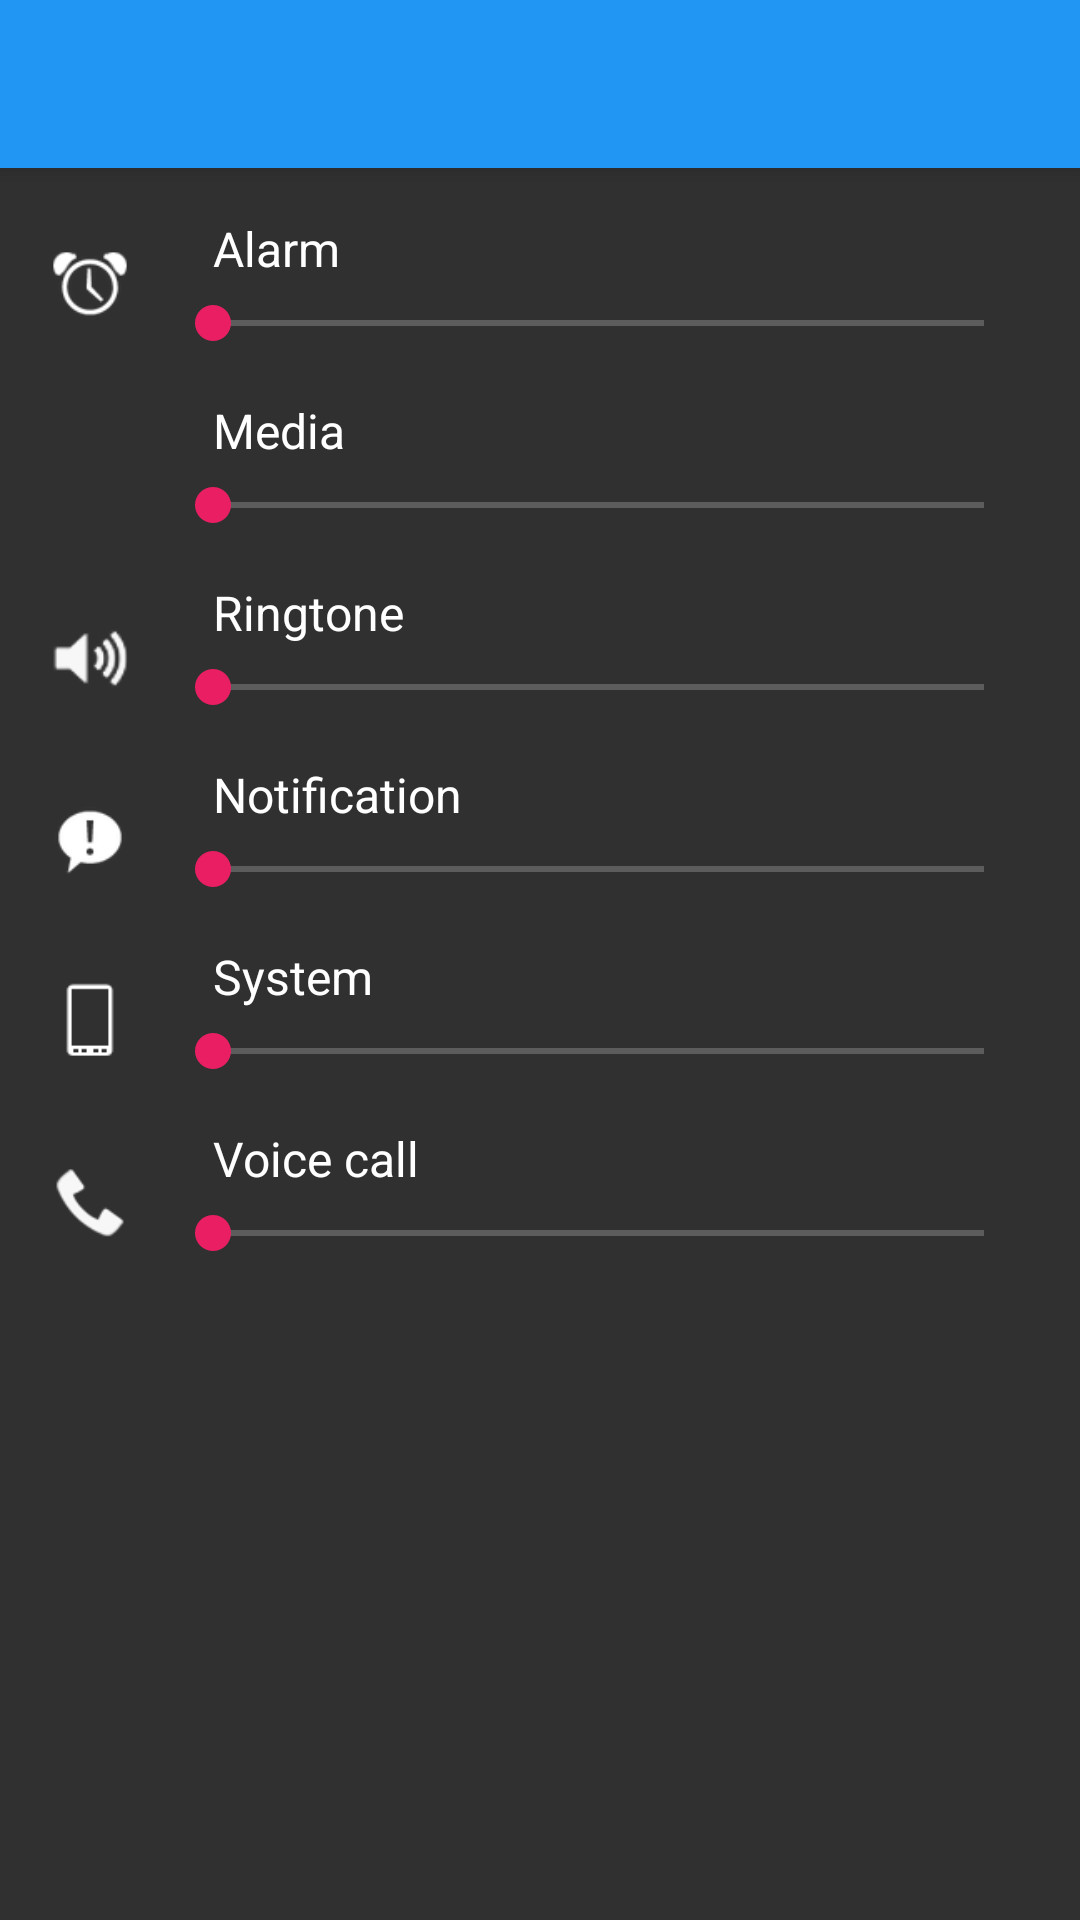

Reconstruct the res/layout file that produces this screen, plus the resources it refers to.
<!-- AndroidManifest.xml: application theme AppTheme -->
<!-- res/layout/activity_main.xml -->
<LinearLayout xmlns:android="http://schemas.android.com/apk/res/android"
    xmlns:app="http://schemas.android.com/apk/res-auto"
    android:layout_width="match_parent"
    android:layout_height="match_parent"
    android:orientation="vertical">

    <android.support.v7.widget.Toolbar
        android:id="@+id/toolbar"
        android:layout_width="match_parent"
        android:layout_height="?attr/actionBarSize"
        android:background="@color/bluePrimary"
        android:elevation="@dimen/toolbar_elevation"
        android:minHeight="?attr/actionBarSize"
        app:popupTheme="@style/ThemeOverlay.AppCompat"
        app:theme="@style/ToolbarStyle" />

    <ScrollView xmlns:android="http://schemas.android.com/apk/res/android"
        android:layout_width="match_parent"
        android:layout_height="match_parent">

        <RelativeLayout
            android:layout_width="match_parent"
            android:layout_height="wrap_content">

            <ImageView
                android:id="@+id/alarmIcon"
                style="@style/ImageViewStyle"
                android:layout_marginTop="@dimen/margin_12dp"
                android:contentDescription="@null"
                android:src="@drawable/btn_alarm" />

            <TextView
                android:id="@+id/textViewAlarm"
                style="@style/TextViewStyle"
                android:layout_marginTop="@dimen/activity_horizontal_margin"
                android:layout_toEndOf="@id/alarmIcon"
                android:layout_toRightOf="@id/alarmIcon"
                android:text="@string/alarm_volume_txt" />

            <SeekBar
                android:id="@+id/alarmSeekBar"
                style="@style/SeekbarStyle"
                android:layout_below="@+id/textViewAlarm"
                android:layout_toEndOf="@id/alarmIcon"
                android:layout_toRightOf="@id/alarmIcon" />

            <ImageView
                android:id="@+id/mediaIcon"
                style="@style/ImageViewStyle"
                android:layout_below="@id/alarmSeekBar"
                android:contentDescription="@null"
                android:src="@drawable/btn_media" />

            <TextView
                android:id="@+id/textViewMedia"
                style="@style/TextViewStyle"
                android:layout_below="@+id/alarmSeekBar"
                android:layout_toEndOf="@id/mediaIcon"
                android:layout_toRightOf="@id/mediaIcon"
                android:text="@string/media_volume_txt" />

            <SeekBar
                android:id="@+id/mediaSeekBar"
                style="@style/SeekbarStyle"
                android:layout_below="@+id/textViewMedia"
                android:layout_toEndOf="@id/mediaIcon"
                android:layout_toRightOf="@id/mediaIcon" />

            <ImageView
                android:id="@+id/ringIcon"
                style="@style/ImageViewStyle"
                android:layout_below="@id/mediaSeekBar"
                android:contentDescription="@null"
                android:src="@drawable/btn_ring" />

            <TextView
                android:id="@+id/textViewRing"
                style="@style/TextViewStyle"
                android:layout_below="@+id/mediaSeekBar"
                android:layout_toEndOf="@id/ringIcon"
                android:layout_toRightOf="@id/ringIcon"
                android:text="@string/ringtone_volume_txt" />

            <SeekBar
                android:id="@+id/ringSeekBar"
                style="@style/SeekbarStyle"
                android:layout_below="@+id/textViewRing"
                android:layout_toEndOf="@id/ringIcon"
                android:layout_toRightOf="@id/ringIcon" />

            <ImageView
                android:id="@+id/notificationIcon"
                style="@style/ImageViewStyle"
                android:layout_below="@id/ringSeekBar"
                android:contentDescription="@null"
                android:src="@drawable/btn_notification" />

            <TextView
                android:id="@+id/textViewNotification"
                style="@style/TextViewStyle"
                android:layout_below="@+id/ringSeekBar"
                android:layout_toEndOf="@id/notificationIcon"
                android:layout_toRightOf="@id/notificationIcon"
                android:text="@string/notification_volume_txt" />

            <SeekBar
                android:id="@+id/notificationSeekBar"
                style="@style/SeekbarStyle"
                android:layout_below="@+id/textViewNotification"
                android:layout_toEndOf="@id/notificationIcon"
                android:layout_toRightOf="@id/notificationIcon" />

            <ImageView
                android:id="@+id/systemIcon"
                style="@style/ImageViewStyle"
                android:layout_below="@id/notificationSeekBar"
                android:contentDescription="@null"
                android:src="@drawable/btn_system" />

            <TextView
                android:id="@+id/textViewSystem"
                style="@style/TextViewStyle"
                android:layout_below="@+id/notificationSeekBar"
                android:layout_toEndOf="@id/systemIcon"
                android:layout_toRightOf="@id/systemIcon"
                android:text="@string/system_volume_txt" />

            <SeekBar
                android:id="@+id/systemSeekBar"
                style="@style/SeekbarStyle"
                android:layout_below="@+id/textViewSystem"
                android:layout_toEndOf="@id/systemIcon"
                android:layout_toRightOf="@id/systemIcon" />

            <ImageView
                android:id="@+id/voiceCallIcon"
                style="@style/ImageViewStyle"
                android:layout_below="@id/systemSeekBar"
                android:contentDescription="@null"
                android:src="@drawable/btn_voice_call" />

            <TextView
                android:id="@+id/textViewVoiceCall"
                style="@style/TextViewStyle"
                android:layout_below="@+id/systemSeekBar"
                android:layout_toEndOf="@id/voiceCallIcon"
                android:layout_toRightOf="@id/voiceCallIcon"
                android:text="@string/call_volume_txt" />

            <SeekBar
                android:id="@+id/voiceCallSeekBar"
                style="@style/SeekbarStyle"
                android:layout_below="@+id/textViewVoiceCall"
                android:layout_toEndOf="@id/voiceCallIcon"
                android:layout_toRightOf="@id/voiceCallIcon" />

        </RelativeLayout>

    </ScrollView>

</LinearLayout>
<!-- resources referenced by this layout -->
<resources>
  <color name="bluePrimary">#2196F3</color>
  <dimen name="activity_horizontal_margin">16dp</dimen>
  <dimen name="margin_12dp">12dp</dimen>
  <dimen name="toolbar_elevation">4dp</dimen>
  <!-- drawable btn_alarm: png bitmap (drawable, 1735 bytes) -->
  <!-- drawable btn_notification: png bitmap (drawable, 1172 bytes) -->
  <!-- drawable btn_ring: png bitmap (drawable, 1446 bytes) -->
  <!-- drawable btn_system: png bitmap (drawable, 292 bytes) -->
  <!-- drawable btn_voice_call: png bitmap (drawable, 1186 bytes) -->
  <string name="alarm_volume_txt">Alarm</string>
  <string name="call_volume_txt">Voice call</string>
  <string name="media_volume_txt">Media</string>
  <string name="notification_volume_txt">Notification</string>
  <string name="ringtone_volume_txt">Ringtone</string>
  <string name="system_volume_txt">System</string>
  <style name="ImageViewStyle">
          <item name="android:layout_width">@dimen/image_size</item>
          <item name="android:layout_height">@dimen/image_size</item>
          <item name="android:layout_marginLeft">@dimen/margin_5dp</item>
      </style>
  <style name="SeekbarStyle">
          <item name="android:layout_width">match_parent</item>
          <item name="android:layout_height">wrap_content</item>
          <item name="android:layout_marginRight">@dimen/activity_horizontal_margin</item>
          <item name="android:layout_marginBottom">@dimen/activity_horizontal_margin</item>
      </style>
  <style name="TextViewStyle">
          <item name="android:layout_width">wrap_content</item>
          <item name="android:layout_height">wrap_content</item>
          <item name="android:paddingLeft">@dimen/activity_horizontal_margin</item>
          <item name="android:layout_marginBottom">@dimen/margin_5dp</item>
          <item name="android:textSize">16sp</item>
          <item name="android:textColor">@android:color/white</item>
      </style>
  <style name="ToolbarStyle" parent="@style/Theme.AppCompat">
          <item name="android:textColorPrimary">@android:color/white</item>
          <item name="android:textColorSecondary">@android:color/white</item>
      </style>
  <style name="AppTheme" parent="AppTheme.Base">
  
      </style>
  <dimen name="image_size">50dp</dimen>
  <dimen name="margin_5dp">5dp</dimen>
  <style name="AppTheme.Base" parent="Theme.AppCompat.NoActionBar">
          <item name="colorPrimary">@color/bluePrimary</item>
          <item name="colorPrimaryDark">@color/bluePrimaryDark</item>
          <item name="colorAccent">@color/pink_accent_color</item>
      </style>
  <color name="bluePrimaryDark">#1976D2</color>
  <color name="pink_accent_color">#E91E63</color>
</resources>
